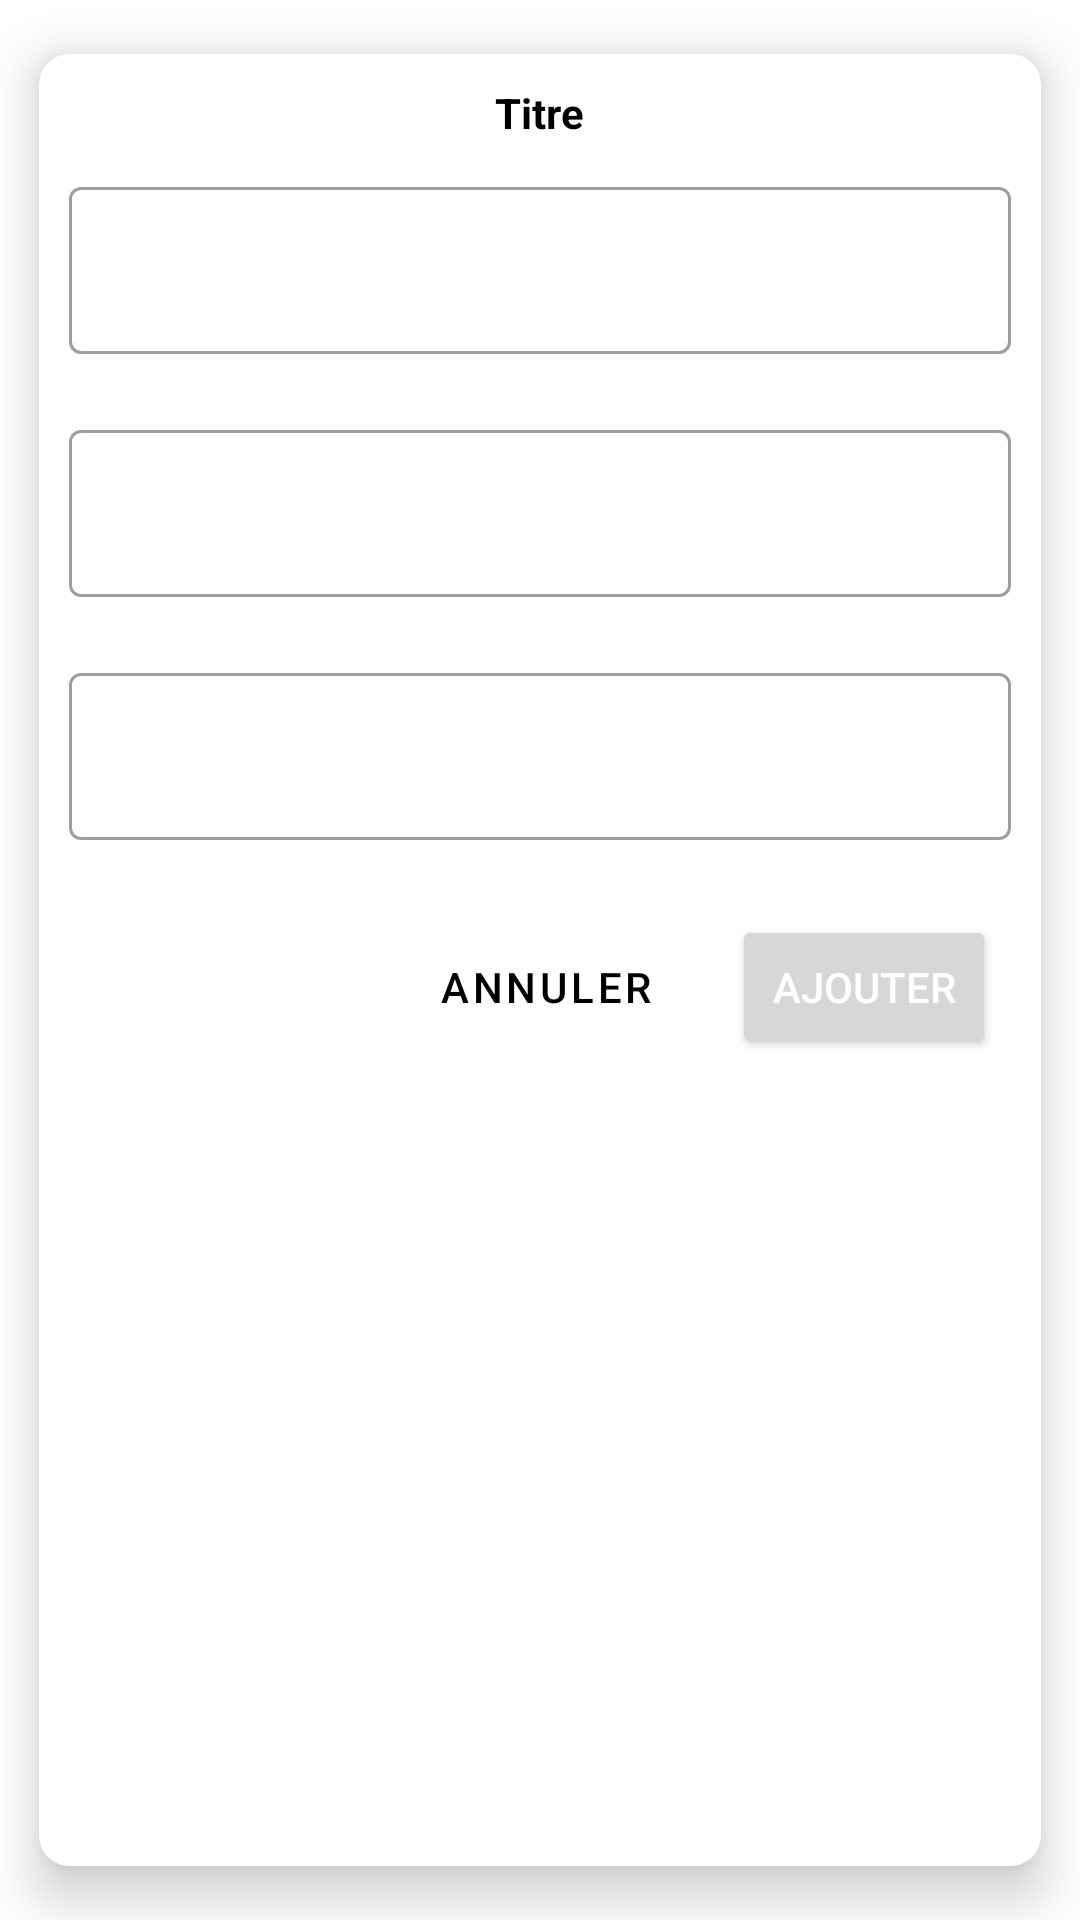

Android layout source for this screen:
<!-- AndroidManifest.xml: application theme Theme.YoutubePresence -->
<!-- res/layout/class_dialog.xml -->
<?xml version="1.0" encoding="utf-8"?>
<androidx.cardview.widget.CardView xmlns:android="http://schemas.android.com/apk/res/android"
    android:layout_width="match_parent"
    android:layout_height="wrap_content"
    xmlns:app="http://schemas.android.com/apk/res-auto"
    app:cardElevation="10dp"
    app:cardCornerRadius="10dp"
    app:cardUseCompatPadding="true">
    <LinearLayout
        android:layout_width="match_parent"
        android:layout_height="wrap_content"
        android:orientation="vertical">
        <TextView
            android:layout_marginTop="10dp"
        android:id="@+id/titledialog"
        android:layout_width="wrap_content"
        android:layout_height="wrap_content"
        android:text="Titre"
        android:textStyle="bold"
        android:textColor="@color/black"
        android:layout_gravity="center_horizontal"
            ></TextView>
        <com.google.android.material.textfield.TextInputLayout
            android:layout_width="match_parent"
            android:layout_height="wrap_content"
            android:id="@+id/edt1_ly"
            android:padding="10dp"
            style="@style/Widget.MaterialComponents.TextInputLayout.OutlinedBox"
            >

            <com.google.android.material.textfield.TextInputEditText

        android:id="@+id/edt01"
        android:layout_width="match_parent"
        android:layout_height="wrap_content"

        ></com.google.android.material.textfield.TextInputEditText>
        </com.google.android.material.textfield.TextInputLayout>
        <com.google.android.material.textfield.TextInputLayout
            android:layout_width="match_parent"
            android:layout_height="wrap_content"
            android:id="@+id/edt2_ly"

            android:padding="10dp"
            style="@style/Widget.MaterialComponents.TextInputLayout.OutlinedBox">
            <com.google.android.material.textfield.TextInputEditText
                android:id="@+id/edt02"
                android:layout_width="match_parent"
                android:layout_height="wrap_content"
               >

            </com.google.android.material.textfield.TextInputEditText>
        </com.google.android.material.textfield.TextInputLayout>
        <com.google.android.material.textfield.TextInputLayout
            android:layout_width="match_parent"
            android:layout_height="wrap_content"
            android:padding="10dp"
            android:id="@+id/edt3_ly"
            style="@style/Widget.MaterialComponents.TextInputLayout.OutlinedBox">
            <com.google.android.material.textfield.TextInputEditText
    android:id="@+id/edt03"
    android:layout_width="match_parent"
    android:layout_height="wrap_content"
    >

            </com.google.android.material.textfield.TextInputEditText>
        </com.google.android.material.textfield.TextInputLayout>



    <LinearLayout
        android:layout_margin="10dp"
        android:layout_width="wrap_content"
        android:layout_height="wrap_content"
        android:orientation="horizontal"
        android:layout_gravity="end"

        >
        <Button
            android:id="@+id/cancel_btn"
            android:layout_margin="5dp"
            android:layout_width="match_parent"
            android:layout_height="wrap_content"
            android:text="Annuler"
            android:layout_weight="1"
            style="?attr/materialButtonOutlinedStyle"
          ></Button>
        <Button
            android:id="@+id/add_btn"
            android:layout_margin="5dp"
            android:layout_width="match_parent"
            android:layout_height="wrap_content"
            android:layout_weight="1"
            android:text="Ajouter"
            android:textColor="@color/white"

         ></Button>

    </LinearLayout>
</LinearLayout>

</androidx.cardview.widget.CardView>
<!-- resources referenced by this layout -->
<resources>
  <color name="black">#000000</color>
  <color name="white">#FFFFFFFF</color>
  <style name="Theme.YoutubePresence" parent="Theme.MaterialComponents.DayNight.NoActionBar">
          
          <item name="colorPrimary">@color/purple_500</item>
          <item name="colorPrimaryVariant">@color/purple_700</item>
          <item name="colorOnPrimary">@color/black</item>
          <item name="android:textColorSecondary">@color/white</item>
          
          <item name="colorSecondary">@color/teal_200</item>
          <item name="colorSecondaryVariant">@color/teal_700</item>
          <item name="colorOnSecondary">@color/black</item>
          
          <item name="android:statusBarColor" tools:targetApi="l">?attr/colorPrimaryVariant</item>
          
      </style>
  <color name="purple_500">#000000</color>
  <color name="purple_700">#000000</color>
  <color name="teal_200">#000000</color>
  <color name="teal_700">#000000</color>
</resources>
